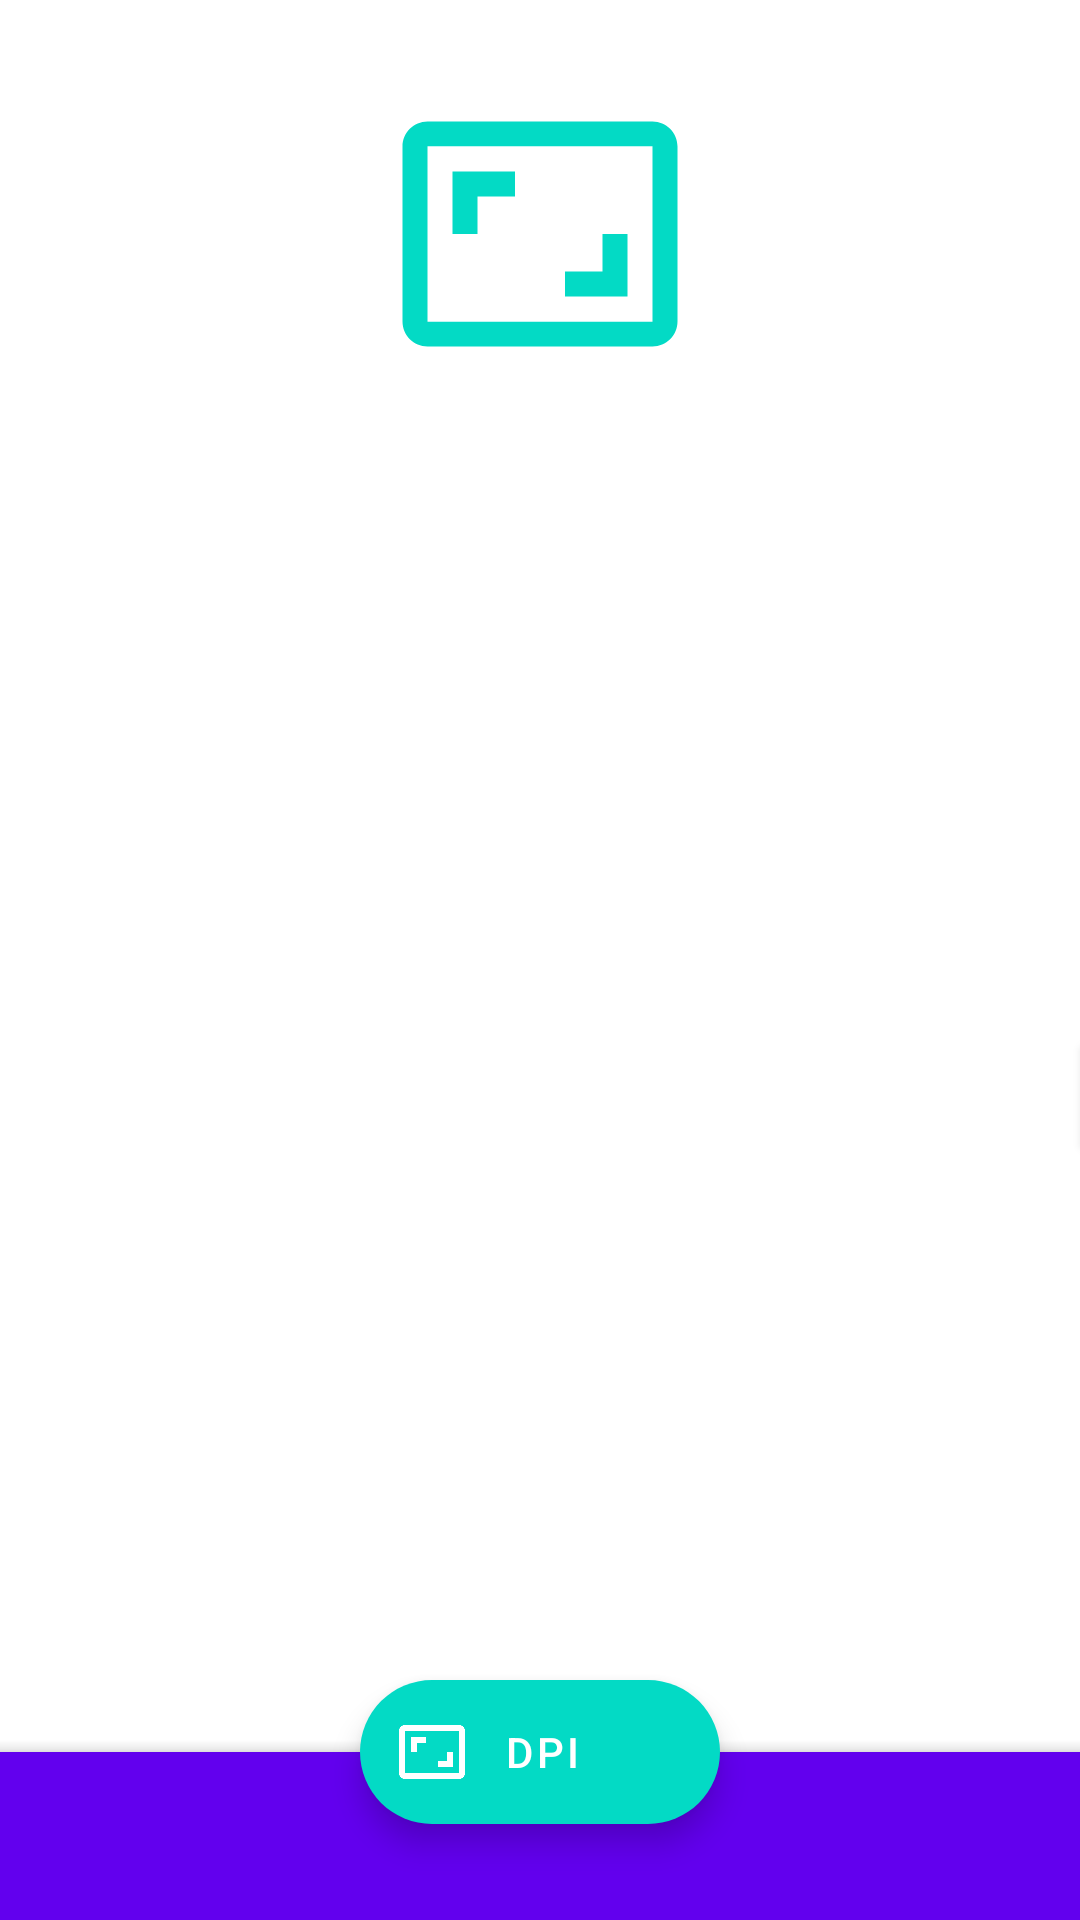

Produce the Android XML layout that renders to this screen, including the resource entries it uses.
<!-- AndroidManifest.xml: activity theme NoActionBar -->
<!-- res/layout/activity_main.xml -->
<?xml version="1.0" encoding="utf-8"?>
<layout xmlns:android="http://schemas.android.com/apk/res/android"
    xmlns:app="http://schemas.android.com/apk/res-auto"
    xmlns:tools="http://schemas.android.com/tools">

    <androidx.constraintlayout.widget.ConstraintLayout
        android:id="@+id/container"
        android:layout_width="match_parent"
        android:layout_height="match_parent"
        app:layoutFullscreen="@{true}"
        app:paddingTopSystemWindowInsets="@{true}"
        tools:context="com.nick.mowen.dpichecker.dpi.MainActivity">

        <ImageView
            android:id="@+id/ratio"
            android:layout_width="100dp"
            android:layout_height="100dp"
            android:layout_marginTop="28dp"
            android:contentDescription="@string/content_description"
            app:layout_constraintLeft_toLeftOf="parent"
            app:layout_constraintRight_toRightOf="parent"
            app:layout_constraintTop_toTopOf="parent"
            app:srcCompat="@drawable/ic_aspect_ratio_themed" />

        <TextView
            android:id="@+id/explanation"
            android:layout_width="wrap_content"
            android:layout_height="wrap_content"
            android:gravity="center"
            android:padding="8dp"
            android:textSize="18sp"
            app:layout_constraintBottom_toBottomOf="parent"
            app:layout_constraintRight_toLeftOf="parent"
            app:layout_constraintTop_toTopOf="parent"
            tools:text="@tools:sample/lorem" />

        <com.google.android.material.button.MaterialButton
            android:id="@+id/premium"
            android:layout_width="wrap_content"
            android:layout_height="wrap_content"
            android:onClick="purchasePremium"
            android:text="@string/action_purchase_premium"
            android:textColor="@android:color/white"
            app:layout_constraintLeft_toRightOf="parent"
            app:layout_constraintTop_toBottomOf="@+id/explanation" />

        <androidx.coordinatorlayout.widget.CoordinatorLayout
            android:id="@+id/frame"
            android:layout_width="0dp"
            android:layout_height="0dp"
            app:layout_constraintBottom_toBottomOf="parent"
            app:layout_constraintLeft_toLeftOf="parent"
            app:layout_constraintRight_toRightOf="parent"
            app:layout_constraintTop_toTopOf="parent">

            <com.google.android.material.bottomappbar.BottomAppBar
                android:id="@+id/toolbar"
                style="@style/Widget.MaterialComponents.BottomAppBar.Colored"
                android:layout_width="match_parent"
                android:layout_height="wrap_content"
                android:layout_gravity="bottom"
                app:paddingBottomSystemWindowInsets="@{true}" />

            <com.google.android.material.floatingactionbutton.ExtendedFloatingActionButton
                android:id="@+id/fab"
                android:layout_width="wrap_content"
                android:layout_height="wrap_content"
                android:onClick="checkDPI"
                android:text="@string/checkdpi"
                android:textColor="@android:color/white"
                app:fabSize="normal"
                app:icon="@drawable/ic_aspect_ratio_themed"
                app:iconTint="@android:color/white"
                app:layout_anchor="@+id/toolbar" />

        </androidx.coordinatorlayout.widget.CoordinatorLayout>

    </androidx.constraintlayout.widget.ConstraintLayout>

</layout>
<!-- resources referenced by this layout -->
<resources>
  <!-- drawable ic_aspect_ratio_themed (drawable) -->
  <vector xmlns:android="http://schemas.android.com/apk/res/android"
      android:width="24dp"
      android:height="24dp"
      android:viewportWidth="24.0"
      android:viewportHeight="24.0">
      <path
          android:fillColor="@color/colorAccent"
          android:pathData="M19,12h-2v3h-3v2h5v-5zM7,9h3L10,7L5,7v5h2L7,9zM21,3L3,3c-1.1,0 -2,0.9 -2,2v14c0,1.1 0.9,2 2,2h18c1.1,0 2,-0.9 2,-2L23,5c0,-1.1 -0.9,-2 -2,-2zM21,19.01L3,19.01L3,4.99h18v14.02z" />
  </vector>
  <string name="action_purchase_premium">Purchase Premium</string>
  <string name="checkdpi">DPI</string>
  <string name="content_description">Content Description</string>
  <style name="NoActionBar" parent="Theme.MaterialComponents.Light.NoActionBar">
          <item name="colorPrimary">@color/colorPrimary</item>
          <item name="colorPrimaryDark">@color/colorPrimaryDark</item>
          <item name="colorAccent">@color/colorAccent</item>
          <item name="android:navigationBarColor">@color/colorPrimary</item>
      </style>
  <!-- not gathered from this repository: default colours our renderer supplied (Android Studio template values) -->
  <color name="colorPrimary">#FF6200EE</color>
  <color name="colorPrimaryDark">#FF3700B3</color>
  <color name="colorAccent">#FF03DAC5</color>
</resources>
